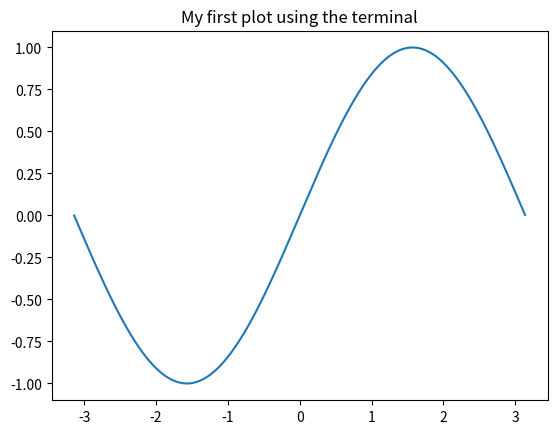

The script that saved this image:
import numpy as np
import matplotlib.pyplot as plt

x = np.arange(-np.pi, np.pi, 0.01)
plt.plot(x, np.sin(x))
plt.title("My first plot using the terminal")

plt.show()
